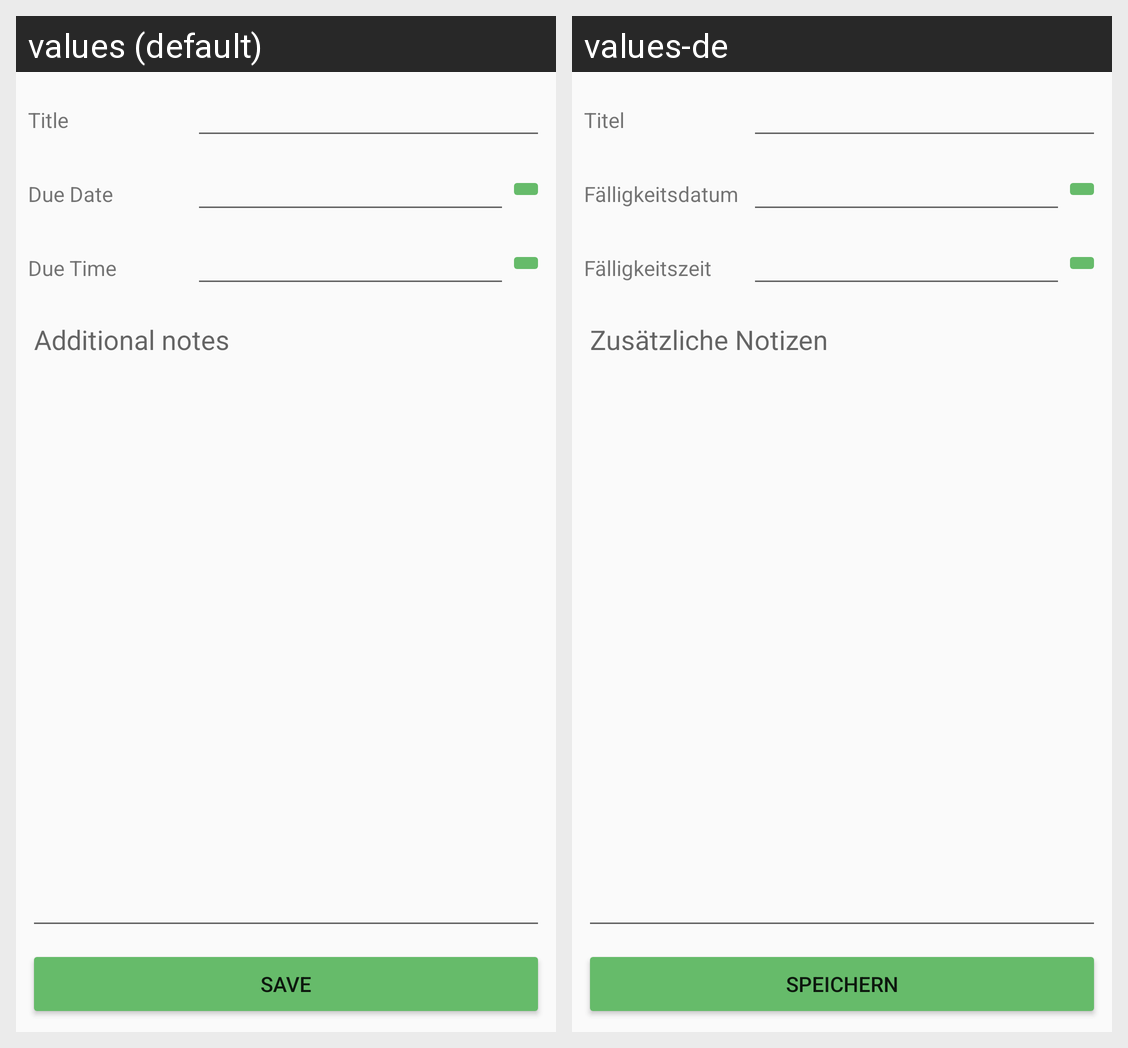

Here is an Android app screen in its default locale and in the app's own translations. Write out the translated-string differences for the strings that appear on this screen.
Android screen res/layout/activity_todo_edit.xml rendered under 2 locales, left to right: values (default), values-de. Device: Nexus 5 (rendered at 1080×1920; each locale shown at half size, 540×960, under a caption strip naming it); theme AppThemeGreen.
Strings drawn on this screen, with the default value and each locale's value (text and hints the layout hard-codes, and strings that could not be matched under every locale, appear in the picture but are not listed):

title
  values: Title
  values-de: Titel

due_date
  values: Due Date
  values-de: Fälligkeitsdatum

due_time
  values: Due Time
  values-de: Fälligkeitszeit

additional_notes
  values: Additional notes
  values-de: Zusätzliche Notizen

save
  values: Save
  values-de: Speichern
